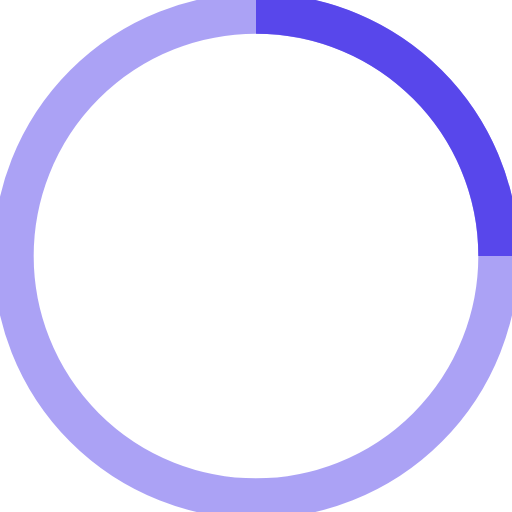
t = 0.00 s
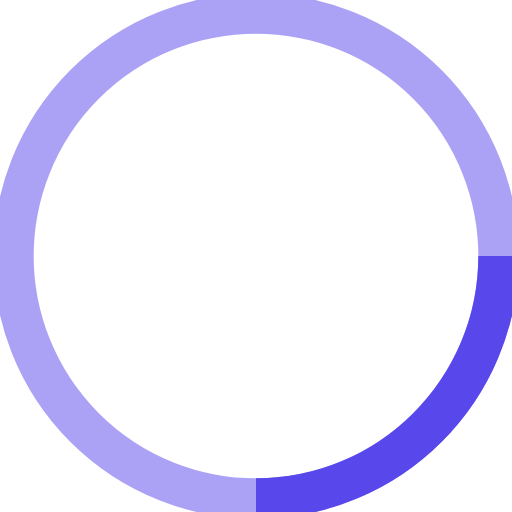
t = 0.18 s
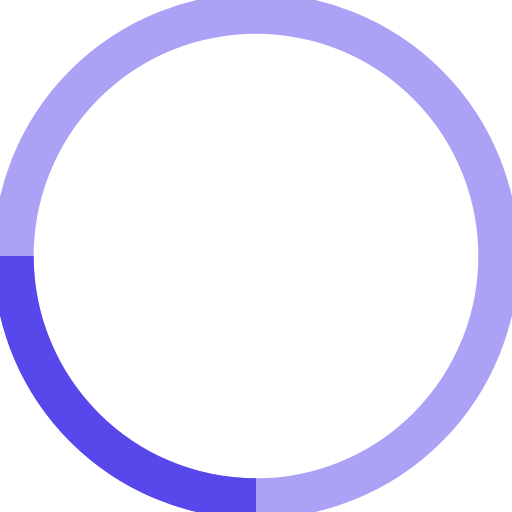
t = 0.35 s
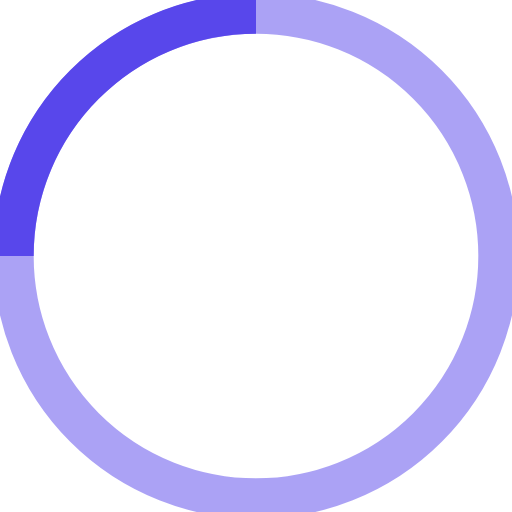
t = 0.53 s

The animated SVG that drew these frames (rendered in a browser with its animation timeline set to each time). Animation: 1 SMIL element (animateTransform=1); one cycle of 0.70 s, repeats indefinitely.

<svg width="38" height="38" viewBox="0 0 38 38" xmlns="http://www.w3.org/2000/svg" stroke="#5847EB">
    <g fill="none" fill-rule="evenodd">
        <g transform="translate(1 1)" stroke-width="3">
            <circle stroke-opacity=".5" cx="18" cy="18" r="18"/>
            <path d="M36 18c0-9.94-8.06-18-18-18">
                <animateTransform
                    attributeName="transform"
                    type="rotate"
                    from="0 18 18"
                    to="360 18 18"
                    dur=".7s"
                    repeatCount="indefinite"/>
            </path>
        </g>
    </g>
</svg>
